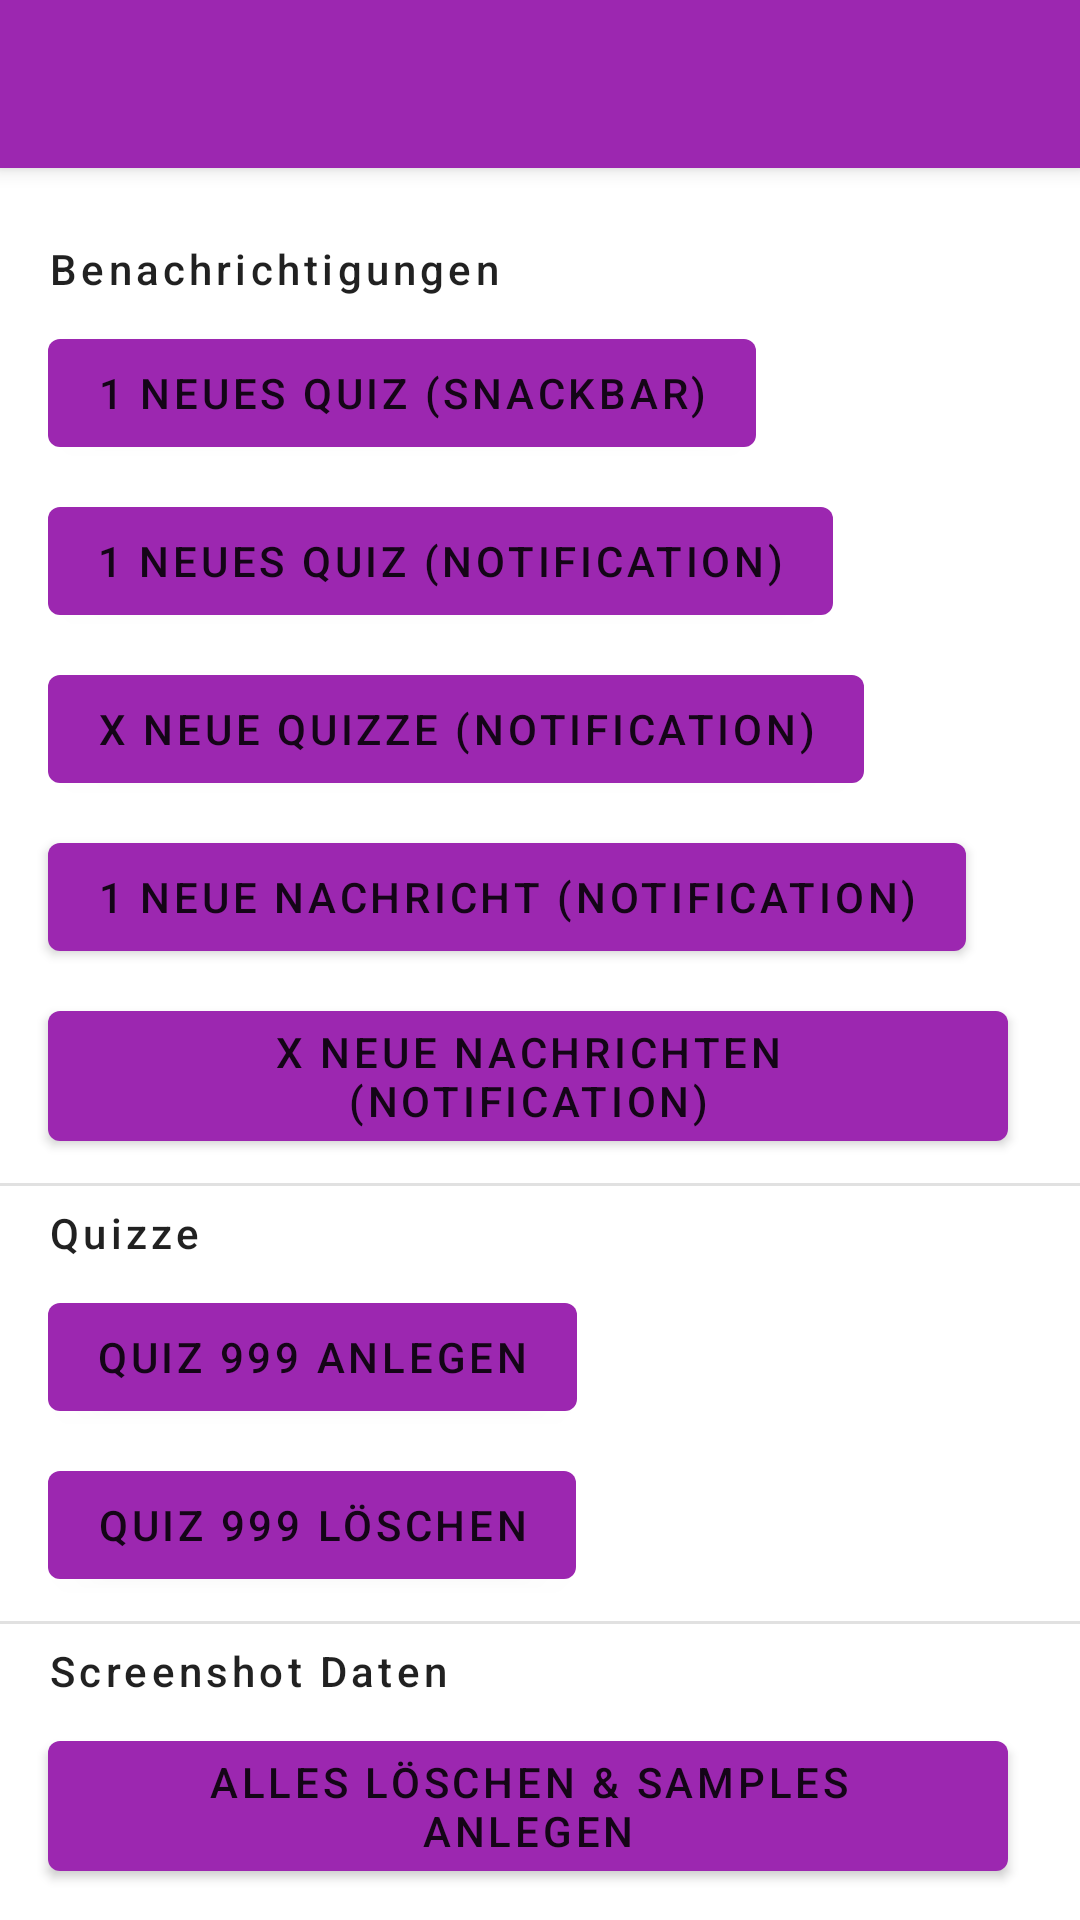

Produce the Android XML layout that renders to this screen, including the resource entries it uses.
<!-- AndroidManifest.xml: application theme AppTheme -->
<!-- res/layout/activity_development.xml -->
<?xml version="1.0" encoding="utf-8"?>
<androidx.coordinatorlayout.widget.CoordinatorLayout xmlns:android="http://schemas.android.com/apk/res/android"
    xmlns:tools="http://schemas.android.com/tools"
    xmlns:app="http://schemas.android.com/apk/res-auto"
    android:id="@+id/container"
    android:layout_width="match_parent"
    android:layout_height="match_parent"
    tools:context=".ui.DevelopmentActivity">

    <com.google.android.material.appbar.AppBarLayout
        android:layout_width="match_parent"
        android:layout_height="wrap_content">

        <include layout="@layout/include_toolbar_colorized"/>

    </com.google.android.material.appbar.AppBarLayout>

    <androidx.core.widget.NestedScrollView
        android:layout_width="match_parent"
        android:layout_height="wrap_content"
        android:fillViewport="true"
        app:layout_behavior="@string/appbar_scrolling_view_behavior">

        <LinearLayout
            android:layout_width="match_parent"
            android:layout_height="wrap_content"
            android:orientation="vertical"
            android:paddingBottom="8dp">

            <TextView
                android:layout_width="match_parent"
                android:layout_height="wrap_content"
                android:layout_marginTop="8dp"
                android:paddingStart="16dp"
                android:paddingEnd="16dp"
                android:paddingTop="16dp"
                android:text="@string/subheader_notifications"
                android:textSize="14sp"
                android:letterSpacing="0.1"
                android:fontFamily="sans-serif-medium"/>

            <Button
                android:layout_width="wrap_content"
                android:layout_height="wrap_content"
                android:text="@string/test_single_quiz_snackbar"
                android:onClick="testNotificationOneNewQuizInline"
                android:layout_marginTop="8dp"
                android:layout_marginStart="16dp"
                android:layout_marginEnd="16dp"
                style="@style/Widget.MaterialComponents.Button.Dkq"/>

            <Button
                android:layout_width="wrap_content"
                android:layout_height="wrap_content"
                android:text="@string/test_single_quiz_notification"
                android:onClick="testNotificationOneNewQuiz"
                android:layout_marginTop="8dp"
                android:layout_marginStart="16dp"
                android:layout_marginEnd="16dp"
                style="@style/Widget.MaterialComponents.Button.Dkq"/>

            <Button
                android:layout_width="wrap_content"
                android:layout_height="wrap_content"
                android:text="@string/test_many_quiz_notification"
                android:onClick="testNotificationManyNewQuizzes"
                android:layout_marginTop="8dp"
                android:layout_marginStart="16dp"
                android:layout_marginEnd="16dp"
                style="@style/Widget.MaterialComponents.Button.Dkq"/>

            <Button
                android:layout_width="wrap_content"
                android:layout_height="wrap_content"
                android:text="@string/test_single_message_notification"
                android:onClick="testNotificationOneNewMessage"
                android:layout_marginTop="8dp"
                android:layout_marginStart="16dp"
                android:layout_marginEnd="16dp"
                style="@style/Widget.MaterialComponents.Button.Dkq"/>

            <Button
                android:layout_width="wrap_content"
                android:layout_height="wrap_content"
                android:text="@string/test_many_message_notification"
                android:onClick="testNotificationManyNewMessages"
                android:layout_marginTop="8dp"
                android:layout_marginStart="16dp"
                android:layout_marginEnd="16dp"
                style="@style/Widget.MaterialComponents.Button.Dkq"/>

            <TextView
                android:background="@drawable/divider_full_bleed_top"
                android:layout_width="match_parent"
                android:layout_height="wrap_content"
                android:layout_marginTop="8dp"
                android:paddingStart="16dp"
                android:paddingEnd="16dp"
                android:paddingTop="7dp"
                android:text="@string/subheader_quizzes"
                android:textSize="14sp"
                android:letterSpacing="0.1"
                android:fontFamily="sans-serif-medium"/>

            <Button
                android:layout_width="wrap_content"
                android:layout_height="wrap_content"
                android:text="@string/insert_sample_quiz"
                android:onClick="insertSampleQuiz"
                android:layout_marginTop="8dp"
                android:layout_marginStart="16dp"
                android:layout_marginEnd="16dp"
                style="@style/Widget.MaterialComponents.Button.Dkq"/>

            <Button
                android:layout_width="wrap_content"
                android:layout_height="wrap_content"
                android:text="@string/delete_sample_quiz"
                android:onClick="deleteSampleQuizzes"
                android:layout_marginTop="8dp"
                android:layout_marginStart="16dp"
                android:layout_marginEnd="16dp"
                style="@style/Widget.MaterialComponents.Button.Dkq"/>

            <TextView
                android:background="@drawable/divider_full_bleed_top"
                android:layout_width="match_parent"
                android:layout_height="wrap_content"
                android:layout_marginTop="8dp"
                android:paddingStart="16dp"
                android:paddingEnd="16dp"
                android:paddingTop="7dp"
                android:text="@string/subheader_screenshot_samples"
                android:textSize="14sp"
                android:letterSpacing="0.1"
                android:fontFamily="sans-serif-medium"/>

            <Button
                android:layout_width="wrap_content"
                android:layout_height="wrap_content"
                android:text="@string/drop_all_create_samples"
                android:onClick="dropAllAndCreateSamples"
                android:layout_marginTop="8dp"
                android:layout_marginStart="16dp"
                android:layout_marginEnd="16dp"
                style="@style/Widget.MaterialComponents.Button.Dkq"/>

            <Button
                android:layout_width="wrap_content"
                android:layout_height="wrap_content"
                android:text="@string/drop_all"
                android:onClick="dropAll"
                android:layout_marginTop="8dp"
                android:layout_marginStart="16dp"
                android:layout_marginEnd="16dp"
                style="@style/Widget.MaterialComponents.Button.Dkq"/>

            <TextView
                android:background="@drawable/divider_full_bleed_top"
                android:layout_width="match_parent"
                android:layout_height="wrap_content"
                android:layout_marginTop="8dp"
                android:paddingStart="16dp"
                android:paddingEnd="16dp"
                android:paddingTop="7dp"
                android:text="@string/subheader_timestamps"
                android:textSize="14sp"
                android:letterSpacing="0.1"
                android:fontFamily="sans-serif-medium"/>

            <TextView
                android:id="@+id/timestamps"
                android:layout_width="match_parent"
                android:layout_height="wrap_content"
                android:layout_marginTop="8dp"
                android:layout_marginStart="16dp"
                android:layout_marginEnd="16dp"/>

            <TextView
                android:id="@+id/networkInfo"
                android:layout_width="match_parent"
                android:layout_height="wrap_content"
                android:layout_marginTop="8dp"
                android:layout_marginStart="16dp"
                android:layout_marginEnd="16dp"/>

        </LinearLayout>

    </androidx.core.widget.NestedScrollView>

</androidx.coordinatorlayout.widget.CoordinatorLayout>
<!-- res/layout/include_toolbar_colorized.xml (included above) -->
<?xml version="1.0" encoding="utf-8"?>
<merge xmlns:android="http://schemas.android.com/apk/res/android"
    xmlns:app="http://schemas.android.com/apk/res-auto">

    <androidx.appcompat.widget.Toolbar
        android:id="@+id/toolbar"
        android:layout_width="match_parent"
        android:layout_height="?attr/actionBarSize"
        android:theme="@style/ThemeOverlay.AppCompat.Dark.ActionBar"
        app:layout_collapseMode="pin"
        app:popupTheme="@style/ThemeOverlay.AppCompat.Light"/>

</merge>
<!-- resources referenced by this layout -->
<resources>
  <!-- drawable divider_full_bleed_top (drawable) -->
  <?xml version="1.0" encoding="utf-8"?>
  <layer-list xmlns:android="http://schemas.android.com/apk/res/android" >
      <item android:bottom="-1dp" android:left="-2dp" android:right="-2dp">
          <shape android:shape="rectangle">
              <stroke android:width="1dp" android:color="@color/divider" />
          </shape>
      </item>
  </layer-list>
  <string name="delete_sample_quiz">Quiz 999 löschen</string>
  <string name="drop_all">Alles Löschen</string>
  <string name="drop_all_create_samples">Alles Löschen &amp; Samples anlegen</string>
  <string name="insert_sample_quiz">Quiz 999 anlegen</string>
  <string name="subheader_notifications">Benachrichtigungen</string>
  <string name="subheader_quizzes">Quizze</string>
  <string name="subheader_screenshot_samples">Screenshot Daten</string>
  <string name="subheader_timestamps">Zeitstempel</string>
  <string name="test_many_message_notification">X neue Nachrichten (Notification)</string>
  <string name="test_many_quiz_notification">X neue Quizze (Notification)</string>
  <string name="test_single_message_notification">1 neue Nachricht (Notification)</string>
  <string name="test_single_quiz_notification">1 neues Quiz (Notification)</string>
  <string name="test_single_quiz_snackbar">1 neues Quiz (Snackbar)</string>
  <style name="Widget.MaterialComponents.Button.Dkq">
          <item name="android:textColor">@color/textPrimary</item>
      </style>
  <style name="AppTheme" parent="Theme.MaterialComponents.Light.NoActionBar">
          <item name="colorPrimary">@color/colorPrimary</item>
          <item name="colorPrimaryDark">@color/colorPrimaryDark</item>
          <item name="colorAccent">@color/colorAccent</item>
  
          <item name="android:textViewStyle">@style/NoHyphenationTextViewStyle</item>
      </style>
  <color name="divider">#1E000000</color>
  <color name="textPrimary">#DE000000</color>
  <color name="colorPrimary">#9c27b0</color>
  <color name="colorPrimaryDark">#7b1fa2</color>
  <color name="colorAccent">#ffd600</color>
  <style name="NoHyphenationTextViewStyle">
          <item name="android:hyphenationFrequency" tools:targetApi="m">none</item>
      </style>
</resources>
